Labelled photos from "dataset", an image-classification folder in akbartangir/DL-workspace. The possible labels are: paper, rock, scissors.

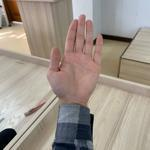
Label: paper

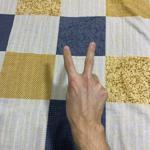
Label: scissors

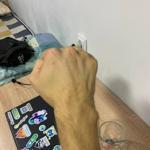
Label: rock

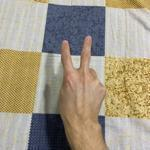
Label: scissors

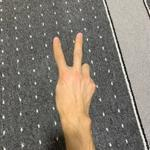
Label: scissors

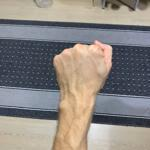
Label: rock
